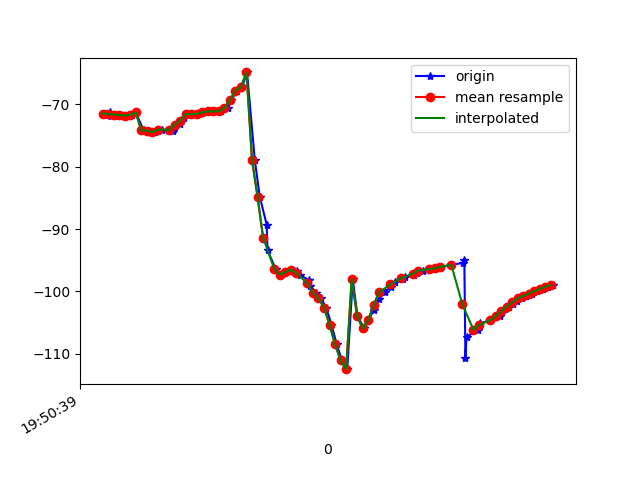

Data behind this chart, as committed beside it:
1617738639769, 434276391142088, -71.50266, 22.512745, -12.787965
1617738639787, 434276410372858, -71.28, 22.36, -12.97
1617738639789, 434276429603628, -71.86, 22.84, -12.56
1617738639812, 434276448834398, -71.66, 22.72, -12.97
1617738639824, 434276468065168, -71.74, 22.74, -12.36
1617738639846, 434276487295938, -71.84, 22.91, -13.15
1617738639868, 434276506526708, -71.68, 22.75, -12.85
1617738639880, 434276525757478, -71.32, 20.23, -12.87
1617738639908, 434276544988248, -74.18, 23.3, -12.69
1617738639928, 434276564219018, -74.21, 23.36, -11.91
1617738639950, 434276583449788, -74.47, 23.98, -12.78
1617738639973, 434276602680558, -74.07, 24.29, -12.77
1617738640015, 434276621911328, -74.29, 25.21, -11.85
1617738640018, 434276641142098, -73.92, 26.09, -12.77
1617738640020, 434276660372868, -73.31, 27.48, -12.52
1617738640041, 434276679603638, -73.13, 30.23, -11.91
1617738640054, 434276698834408, -72.15, 33.04, -13.11
1617738640071, 434276718065178, -71.55, 35.7, -13.45
1617738640096, 434276737295948, -71.62, 38.47, -13.78
1617738640108, 434276756526718, -71.54, 41.09, -15.01
1617738640132, 434276775757488, -71.31, 43.82, -17.4
1617738640150, 434276794988258, -71.15, 46.67, -20.65
1617738640168, 434276814219028, -71.15, 49.49, -24.49
1617738640187, 434276833449798, -71.13, 52.45, -28.91
1617738640213, 434276852680568, -70.62, 55.81, -34.27
1617738640225, 434276871911338, -69.36, 59.36, -40.83
1617738640245, 434276891142108, -67.81, 62.56, -48.08
1617738640264, 434276910372878, -67.25, 65.02, -54.54
1617738640282, 434276929603648, -64.91, 63.99, -69.68
1617738640310, 434276948834418, -78.94, 67.33, -61.03
1617738640328, 434276968065188, -84.81, 68.36, -59.87
1617738640353, 434276987295958, -89.3, 69.01, -59.06
1617738640356, 434277006526728, -93.41, 69.6, -57.86
1617738640385, 434277025757498, -96.34, 70.21, -57.04
1617738640403, 434277044988268, -97.28, 70.94, -57.28
1617738640420, 434277064219038, -96.9, 71.72, -57.97
1617738640441, 434277083449808, -96.53, 72.41, -58.05
1617738640464, 434277102680578, -96.7, 72.93, -57.1
1617738640474, 434277121911348, -97.38, 73.22, -55.15
1617738640507, 434277141142118, -98.22, 73.32, -52.58
1617738640511, 434277160372888, -99.16, 73.3, -49.52
1617738640531, 434277179603658, -100.2, 73.22, -45.93
1617738640549, 434277198834428, -101.1, 73.11, -42.01
1617738640568, 434277218065198, -102.6, 72.84, -37.11
1617738640587, 434277237295968, -105.3, 72, -30.81
1617738640606, 434277256526738, -108.5, 70.37, -24.01
1617738640625, 434277275757508, -111, 67.82, -17.75
1617738640644, 434277294988278, -112.4, 64.44, -12.61
1617738640664, 434277314219048, -98.03, 54.74, -12.48
1617738640681, 434277333449818, -104, 53.7, -6.706
1617738640706, 434277352680588, -105.9, 49.58, -2.578
1617738640720, 434277371911358, -104.6, 44.32, -0.8302
1617738640741, 434277391142128, -102.9, 40.28, 0.2218
1617738640759, 434277410372898, -101.3, 37.78, 0.8191
1617738640779, 434277429603668, -100.1, 36.43, 1.275
1617738640803, 434277448834438, -99.22, 35.71, 1.636
1617738640816, 434277468065208, -98.51, 35.19, 1.83
1617738640847, 434277487295978, -98.04, 34.48, 1.999
1617738640851, 434277506526748, -97.7, 33.4, 2.221
1617738640884, 434277525757518, -97.33, 32.26, 2.419
1617738640897, 434277544988288, -96.97, 31.56, 2.521
... 26 more rows
